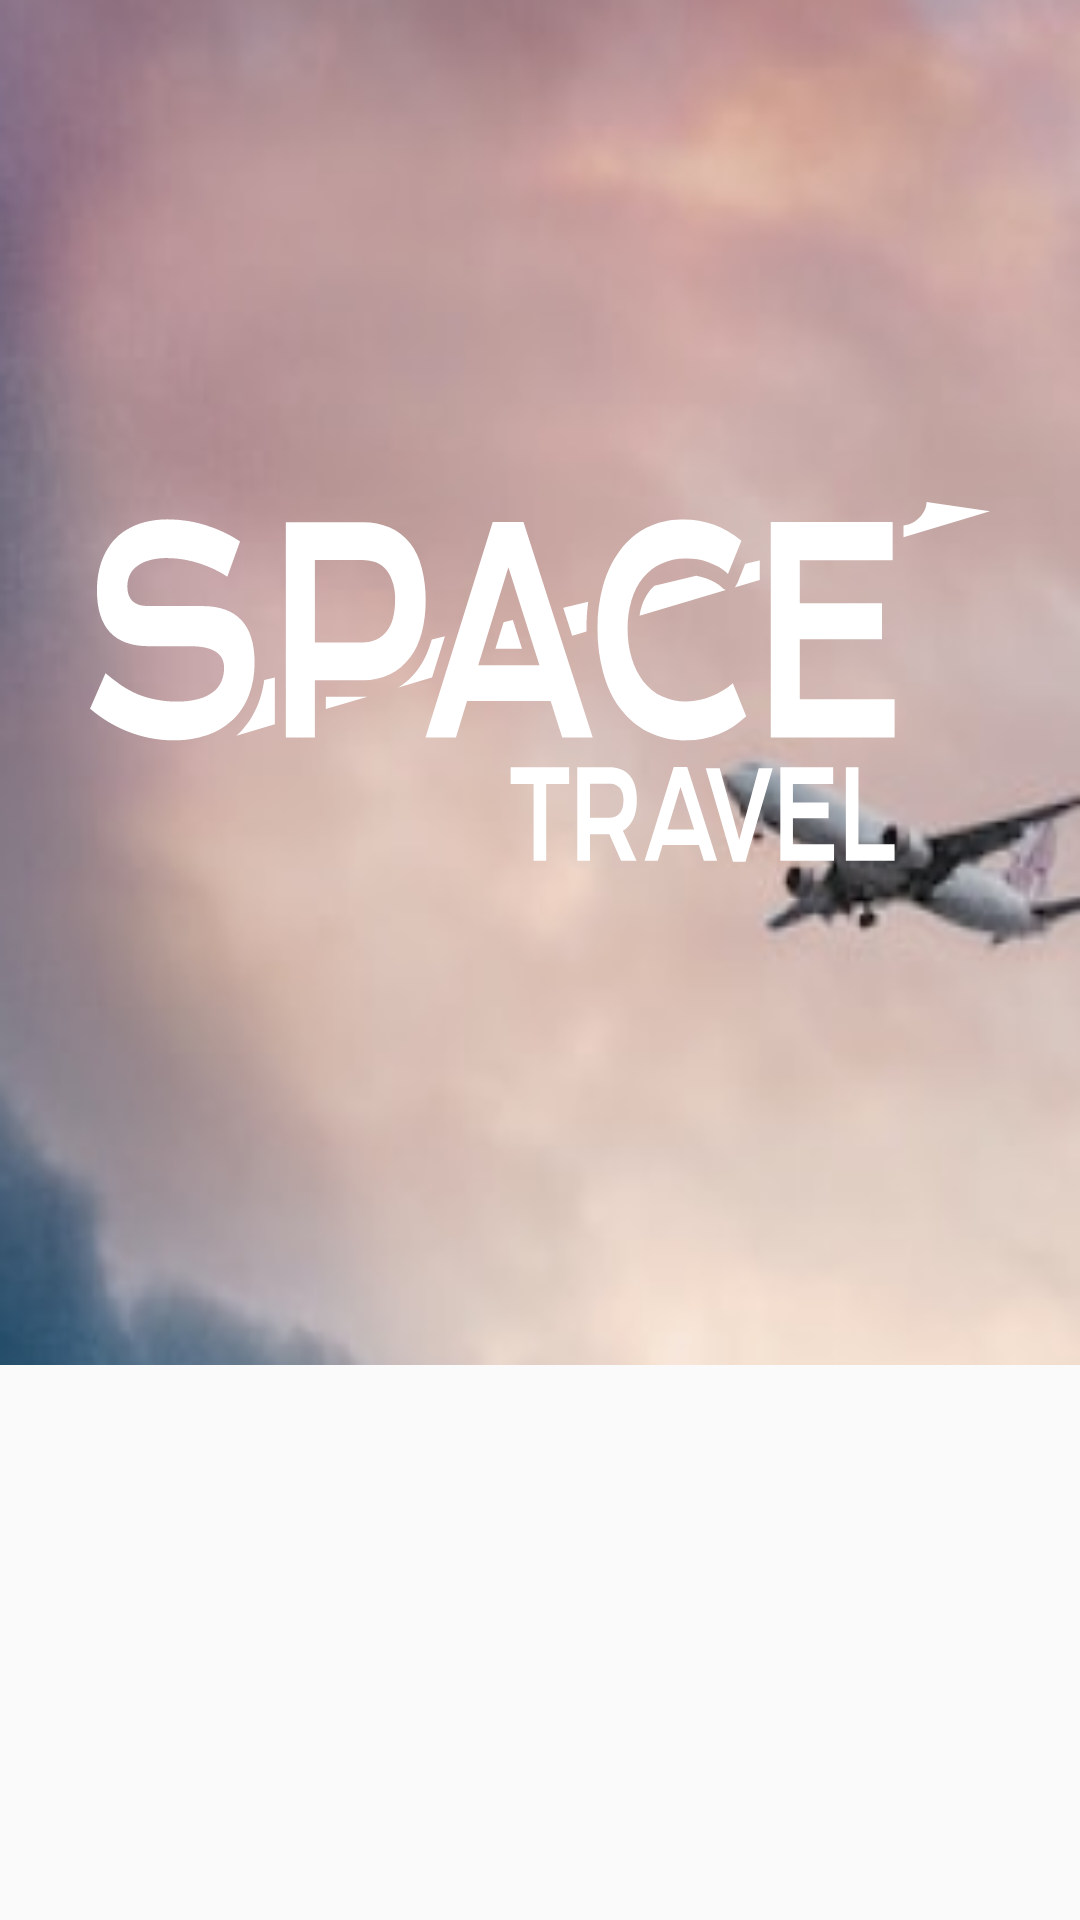

Here is an Android app screen rendered from its layout file. Give the layout XML and the strings, colors and styles it references.
<!-- AndroidManifest.xml: application theme Theme.SpaceMobeliApp -->
<!-- res/layout/fragment_home.xml -->
<?xml version="1.0" encoding="utf-8"?>
<FrameLayout xmlns:android="http://schemas.android.com/apk/res/android"
    xmlns:tools="http://schemas.android.com/tools"
    android:layout_width="match_parent"
    android:layout_height="match_parent"
    tools:context=".HomeFragment">

    <RelativeLayout
        android:layout_width="match_parent"
        android:layout_height="455dp"
        android:background="@mipmap/bg_home">

        <ImageView
            android:layout_width="300dp"
            android:layout_height="120dp"
            android:background="@drawable/logo_w"
            android:layout_centerInParent="true"/>

    </RelativeLayout>

</FrameLayout>
<!-- resources referenced by this layout -->
<resources>
  <!-- drawable logo_w: vector/xml drawable (drawable, 7319 chars, omitted) -->
  <!-- mipmap bg_home: png bitmap (mipmap-hdpi, 42926 bytes) -->
  <style name="Theme.SpaceMobeliApp" parent="Theme.AppCompat.Light.NoActionBar">
          
          <item name="colorPrimary">#FF4760</item>
          <item name="colorPrimaryDark">@color/black</item>
          <item name="colorAccent">@color/teal_200</item>
          
      </style>
  <!-- not gathered from this repository: default colours our renderer supplied (Android Studio template values) -->
  <color name="teal_200">#FF03DAC5</color>
  <color name="black">#FF000000</color>
</resources>
